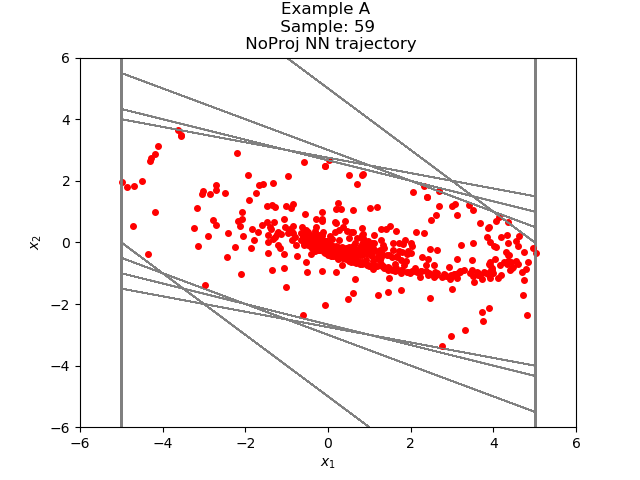

The file beside this chart, header and first rows:
3.323965693376223385e+00, -2.844137326250282261e+00
4.798283576965332031e-01, -1.843673229217529297e+00
-1.363844871520996094e+00, -8.827831745147705078e-01
-2.246628046035766602e+00, -1.649427413940429688e-01
-2.411570787429809570e+00, 2.906321585178375244e-01
-2.120938628911972046e+00, 5.167912542819976807e-01
-1.604147315025329590e+00, 5.691968500614166260e-01
-1.034950494766235352e+00, 5.084580183029174805e-01
-5.264924764633178711e-01, 3.898317217826843262e-01
-1.366607546806335449e-01, 2.557553648948669434e-01
